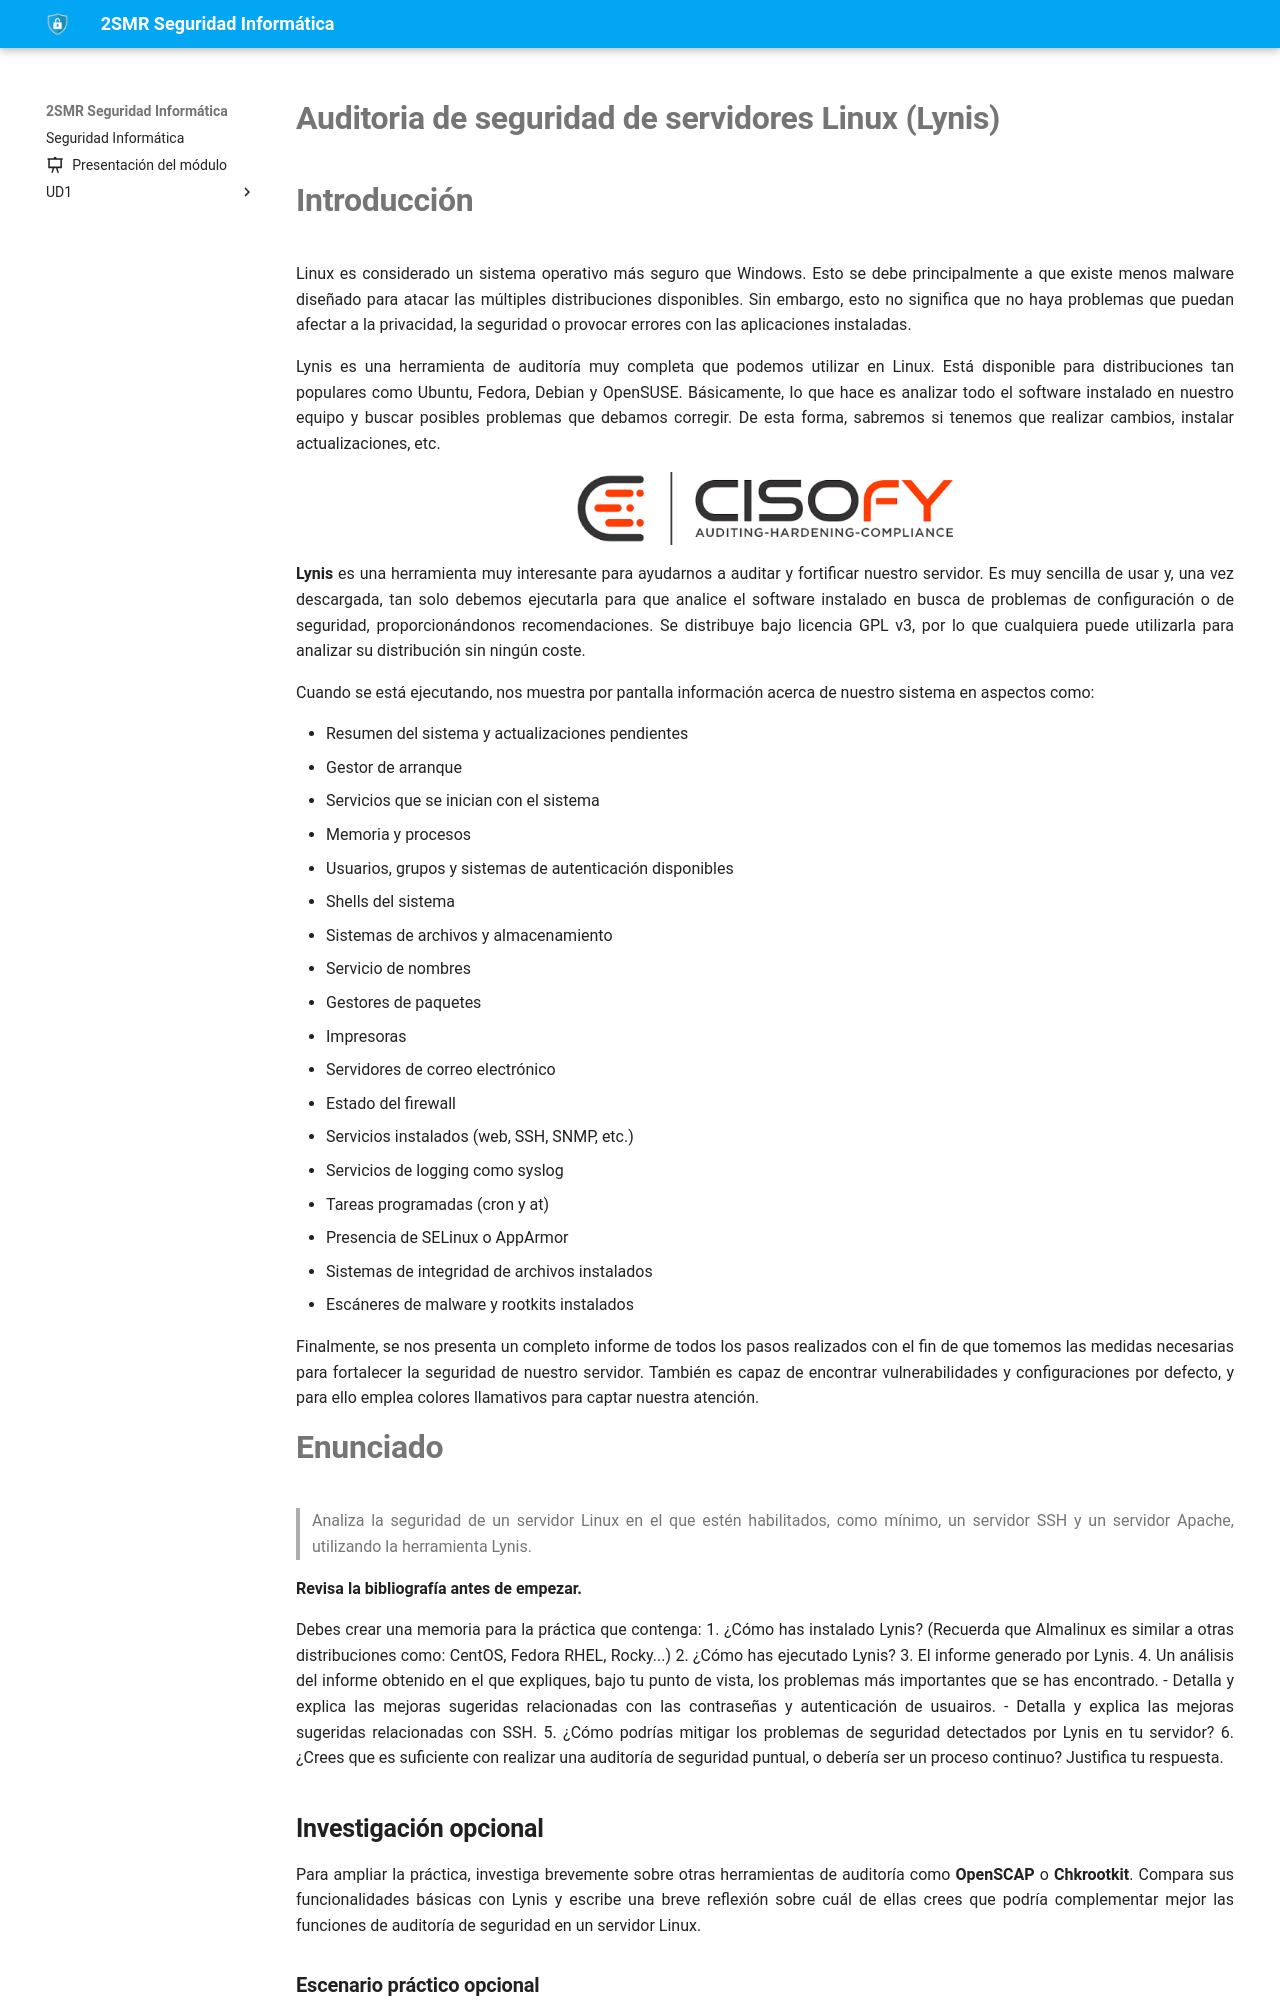

repository: fperezIES/SMR-SIN · page: UD4/Tareas/t.lynis.html · generator: mkdocs

---
icon: material/file-edit
title: Auditoría de seguridad de servidores Linux
---

<!-- Tomada de curso seguridad del CEFIRE 2020 -->

# Auditoria de seguridad de servidores Linux (Lynis)

# Introducción

Linux es considerado un sistema operativo más seguro que Windows. Esto se debe principalmente a que existe menos malware diseñado para atacar las múltiples distribuciones disponibles. Sin embargo, esto no significa que no haya problemas que puedan afectar a la privacidad, la seguridad o provocar errores con las aplicaciones instaladas.

Lynis es una herramienta de auditoría muy completa que podemos utilizar en Linux. Está disponible para distribuciones tan populares como Ubuntu, Fedora, Debian y OpenSUSE. Básicamente, lo que hace es analizar todo el software instalado en nuestro equipo y buscar posibles problemas que debamos corregir. De esta forma, sabremos si tenemos que realizar cambios, instalar actualizaciones, etc.

![Logo CISOFY](../img/lynis/lynis.png){:style="width: 40%;" class="center"}

**Lynis** es una herramienta muy interesante para ayudarnos a auditar y fortificar nuestro servidor. Es muy sencilla de usar y, una vez descargada, tan solo debemos ejecutarla para que analice el software instalado en busca de problemas de configuración o de seguridad, proporcionándonos recomendaciones. Se distribuye bajo licencia GPL v3, por lo que cualquiera puede utilizarla para analizar su distribución sin ningún coste.

Cuando se está ejecutando, nos muestra por pantalla información acerca de nuestro sistema en aspectos como:

- Resumen del sistema y actualizaciones pendientes
- Gestor de arranque
- Servicios que se inician con el sistema
- Memoria y procesos
- Usuarios, grupos y sistemas de autenticación disponibles
- Shells del sistema
- Sistemas de archivos y almacenamiento
- Servicio de nombres
- Gestores de paquetes
- Impresoras
- Servidores de correo electrónico
- Estado del firewall
- Servicios instalados (web, SSH, SNMP, etc.)
- Servicios de logging como syslog
- Tareas programadas (cron y at)
- Presencia de SELinux o AppArmor
- Sistemas de integridad de archivos instalados
- Escáneres de malware y rootkits instalados

Finalmente, se nos presenta un completo informe de todos los pasos realizados con el fin de que tomemos las medidas necesarias para fortalecer la seguridad de nuestro servidor. También es capaz de encontrar vulnerabilidades y configuraciones por defecto, y para ello emplea colores llamativos para captar nuestra atención.

# Enunciado

> Analiza la seguridad de un servidor Linux en el que estén habilitados, como mínimo, un servidor SSH y un servidor Apache, utilizando la herramienta Lynis.

**Revisa la bibliografía antes de empezar.**


Debes crear una memoria para la práctica que contenga:
1. ¿Cómo has instalado Lynis? (Recuerda que Almalinux es similar a otras distribuciones como: CentOS, Fedora RHEL, Rocky...)
2. ¿Cómo has ejecutado Lynis?
3. El informe generado por Lynis.
4. Un análisis del informe obtenido en el que expliques, bajo tu punto de vista, los problemas más importantes que se has encontrado.
	- Detalla y explica las mejoras sugeridas relacionadas con las contraseñas y autenticación de usuairos.
	- Detalla y explica las mejoras sugeridas relacionadas con SSH.
5. ¿Cómo podrías mitigar los problemas de seguridad detectados por Lynis en tu servidor?
6. ¿Crees que es suficiente con realizar una auditoría de seguridad puntual, o debería ser un proceso continuo? Justifica tu respuesta.


## Investigación opcional

Para ampliar la práctica, investiga brevemente sobre otras herramientas de auditoría como **OpenSCAP** o **Chkrootkit**. Compara sus funcionalidades básicas con Lynis y escribe una breve reflexión sobre cuál de ellas crees que podría complementar mejor las funciones de auditoría de seguridad en un servidor Linux.



### Escenario práctico opcional

Si tienes acceso a un entorno de pruebas, puedes realizar una auditoría de seguridad adicional en un servidor configurado intencionalmente con más servicios. Por ejemplo, agrega un servidor FTP o una base de datos y ejecuta la auditoría de Lynis sobre el servidor con estos servicios habilitados. Anota cualquier configuración adicional que Lynis detecte como potencialmente insegura y añade las medidas de corrección necesarias.
